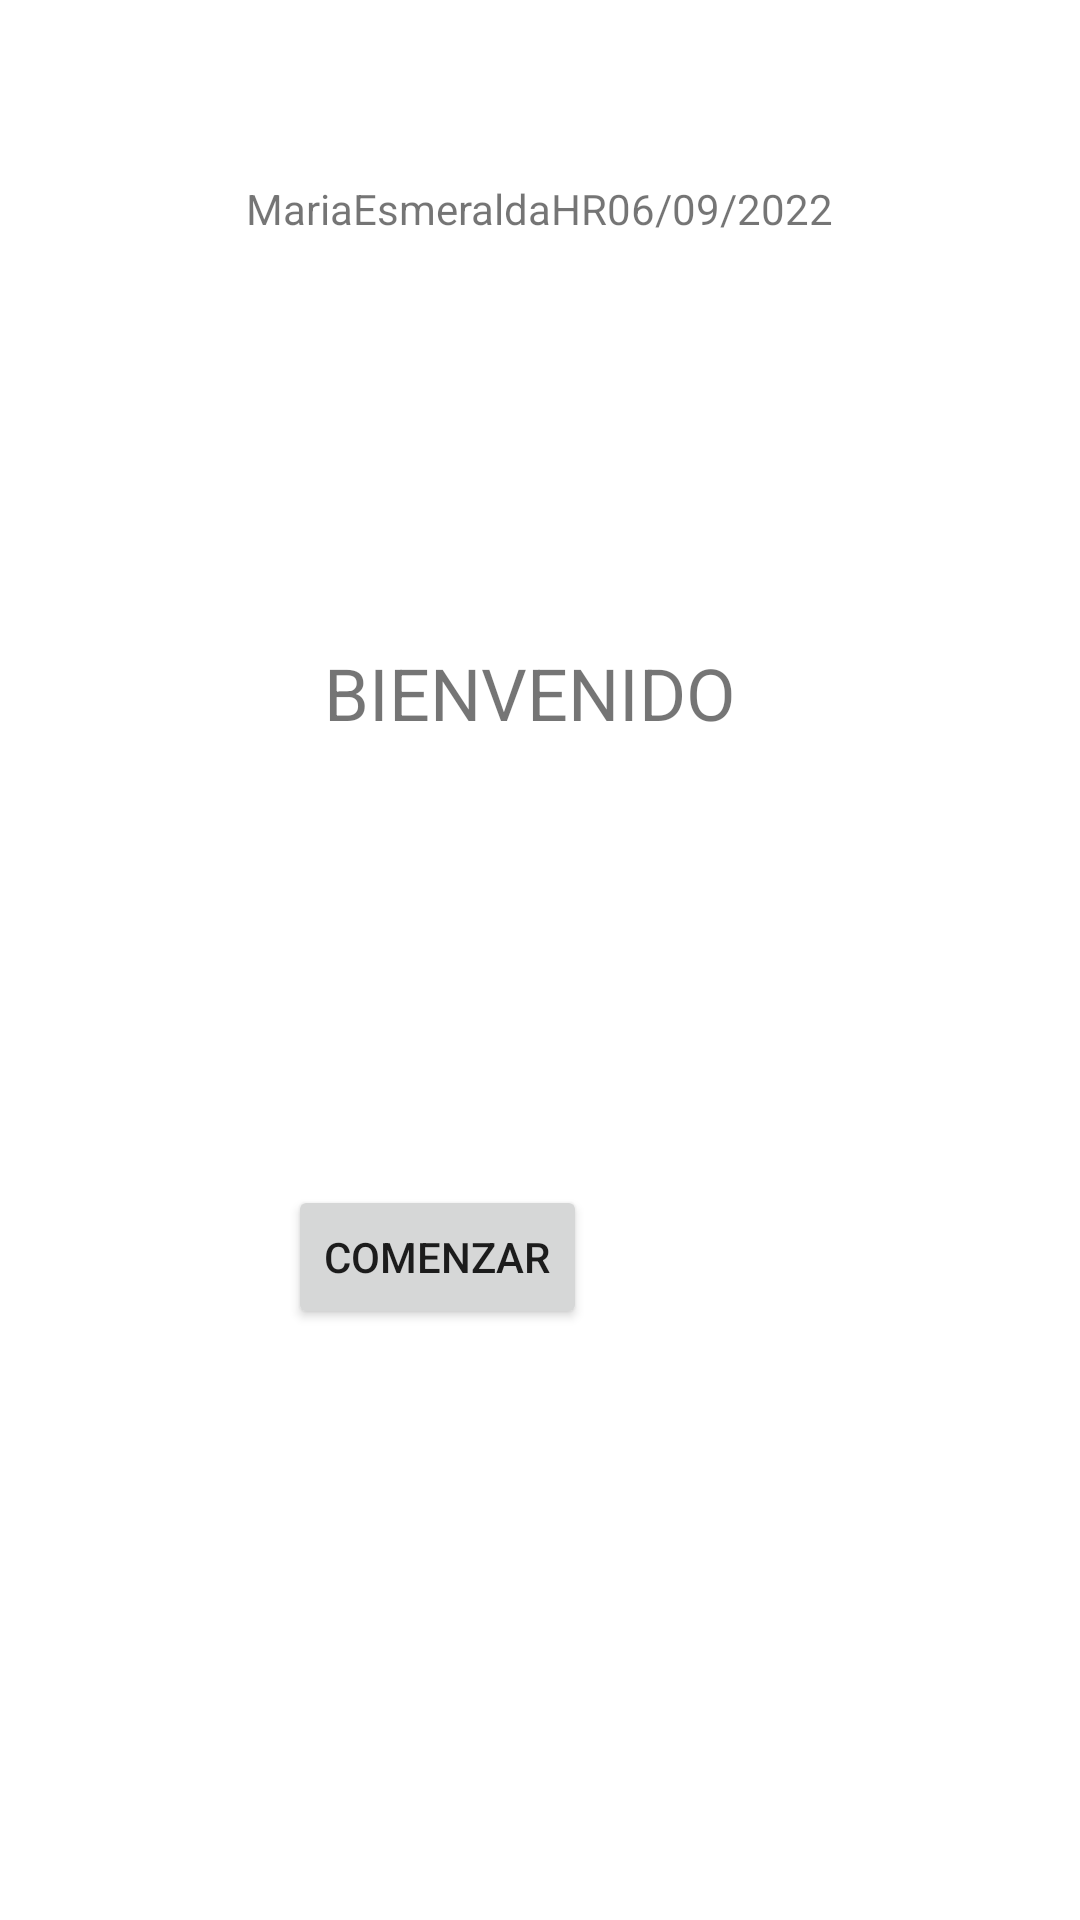

This screen was rendered from an Android layout file. Write that file and the resources it references.
<!-- AndroidManifest.xml: application theme Theme.Ventanas_3 -->
<!-- res/layout/activity_main.xml -->
<?xml version="1.0" encoding="utf-8"?>
<androidx.constraintlayout.widget.ConstraintLayout xmlns:android="http://schemas.android.com/apk/res/android"
    xmlns:app="http://schemas.android.com/apk/res-auto"
    xmlns:tools="http://schemas.android.com/tools"
    android:layout_width="match_parent"
    android:layout_height="match_parent"
    tools:context=".MainActivity">

    <TextView
        android:id="@+id/texto"
        android:layout_width="wrap_content"
        android:layout_height="wrap_content"
        android:text="BIENVENIDO"
        android:textSize="24sp"
        app:layout_constraintBottom_toBottomOf="parent"
        app:layout_constraintHorizontal_bias="0.485"
        app:layout_constraintLeft_toLeftOf="parent"
        app:layout_constraintRight_toRightOf="parent"
        app:layout_constraintTop_toTopOf="parent"
        app:layout_constraintVertical_bias="0.353" />

    <Button
        android:id="@+id/button"
        android:layout_width="wrap_content"
        android:layout_height="wrap_content"
        android:layout_marginTop="148dp"
        android:onClick="cambio"
        android:text="COMENZAR"
        app:layout_constraintEnd_toEndOf="parent"
        app:layout_constraintHorizontal_bias="0.369"
        app:layout_constraintStart_toStartOf="parent"
        app:layout_constraintTop_toBottomOf="@+id/texto" />

    <TextView
        android:id="@+id/texto2"
        android:layout_width="wrap_content"
        android:layout_height="wrap_content"
        android:layout_marginTop="60dp"
        android:text="MariaEsmeraldaHR06/09/2022"
        app:layout_constraintEnd_toEndOf="parent"
        app:layout_constraintStart_toStartOf="parent"
        app:layout_constraintTop_toTopOf="parent" />

</androidx.constraintlayout.widget.ConstraintLayout>
<!-- resources referenced by this layout -->
<resources>
  <style name="Theme.Ventanas_3" parent="Theme.MaterialComponents.DayNight.DarkActionBar">
          
          <item name="colorPrimary">@color/purple_500</item>
          <item name="colorPrimaryVariant">@color/purple_700</item>
          <item name="colorOnPrimary">@color/white</item>
          
          <item name="colorSecondary">@color/teal_200</item>
          <item name="colorSecondaryVariant">@color/teal_700</item>
          <item name="colorOnSecondary">@color/black</item>
          
          <item name="android:statusBarColor" tools:targetApi="l">?attr/colorPrimaryVariant</item>
          
      </style>
  <!-- not gathered from this repository: default colours our renderer supplied (Android Studio template values) -->
  <color name="purple_500">#FF6200EE</color>
  <color name="purple_700">#FF3700B3</color>
  <color name="teal_200">#FF03DAC5</color>
  <color name="teal_700">#FF018786</color>
  <color name="black">#FF000000</color>
  <color name="white">#FFFFFFFF</color>
</resources>
